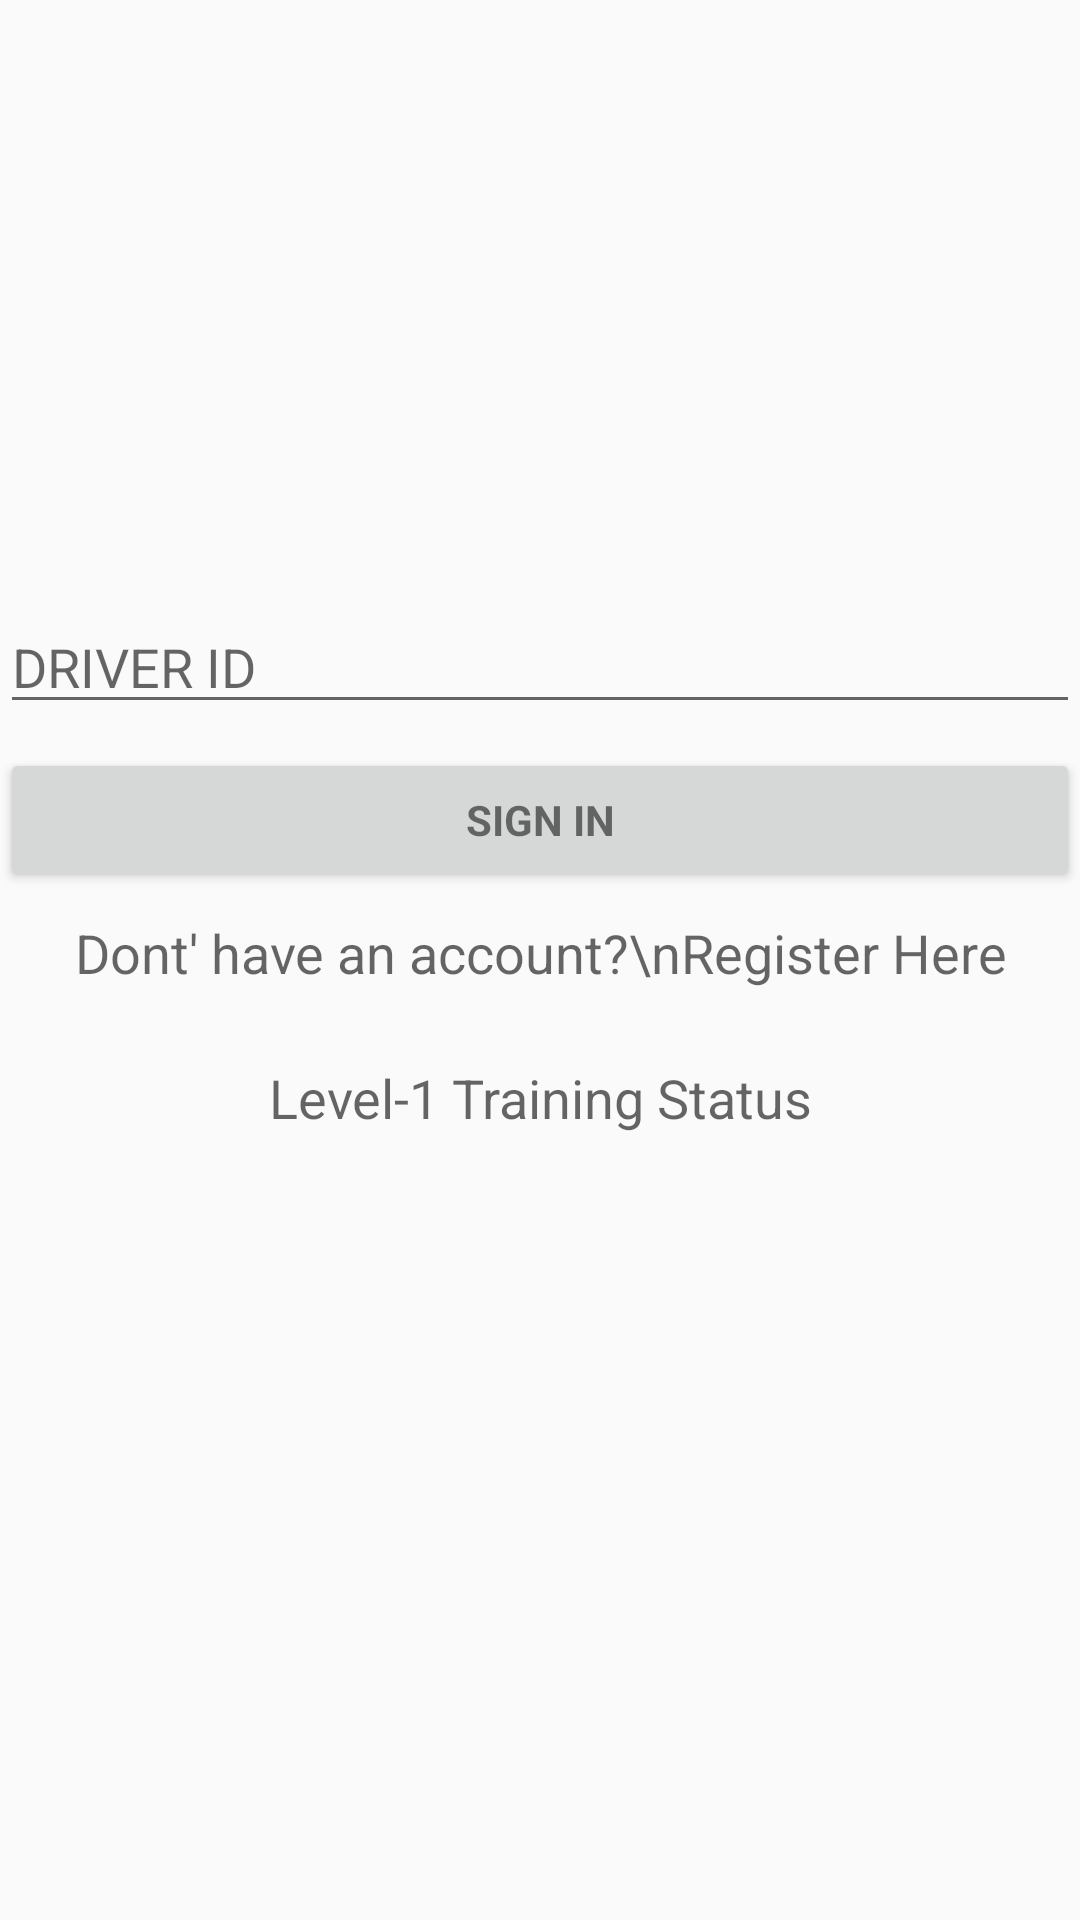

Android layout source for this screen:
<!-- AndroidManifest.xml: application theme AppTheme -->
<!-- res/layout/login.xml -->
<android.support.constraint.ConstraintLayout xmlns:android="http://schemas.android.com/apk/res/android"
    xmlns:app="http://schemas.android.com/apk/res-auto"
    xmlns:tools="http://schemas.android.com/tools"
    android:id="@+id/linearLayout2"
    android:layout_width="match_parent"
    android:layout_height="match_parent"
    android:gravity="center_horizontal">
    
    <EditText
        android:id="@+id/driverid"
        android:layout_width="0dp"
        android:layout_height="wrap_content"
        android:layout_marginTop="200dp"
        android:ems="10"
        android:hint="DRIVER ID"
        android:inputType="textPersonName"
        app:layout_constraintEnd_toEndOf="parent"
        app:layout_constraintStart_toStartOf="parent"
        app:layout_constraintTop_toTopOf="parent" />


    <Button
        android:id="@+id/buttonLogin"
        style="?android:textAppearanceSmall"
        android:layout_width="0dp"
        android:layout_height="wrap_content"
        android:layout_marginTop="8dp"
        android:text="Sign In"
        android:textStyle="bold"
        app:layout_constraintEnd_toEndOf="parent"
        app:layout_constraintStart_toStartOf="parent"
        app:layout_constraintTop_toBottomOf="@+id/driverid" />

    <TextView
        android:id="@+id/textViewRegister"
        android:layout_width="match_parent"
        android:layout_height="wrap_content"
        android:layout_marginTop="8dp"
        android:text="Dont' have an account?\nRegister Here"
        android:gravity="center"
        android:textAlignment="center"
        android:textAppearance="@style/Base.TextAppearance.AppCompat.Medium"
        app:layout_constraintEnd_toEndOf="parent"
        app:layout_constraintStart_toStartOf="parent"
        app:layout_constraintTop_toBottomOf="@+id/buttonLogin" />

    <TextView
        android:id="@+id/textViewstatus"
        android:layout_width="match_parent"
        android:layout_height="wrap_content"
        android:layout_marginTop="24dp"
        android:gravity="center"
        android:text="Level-1 Training Status"
        android:textAlignment="center"
        android:textAppearance="@style/Base.TextAppearance.AppCompat.Medium"
        app:layout_constraintEnd_toEndOf="parent"
        app:layout_constraintStart_toStartOf="parent"
        app:layout_constraintTop_toBottomOf="@+id/textViewRegister" />
    <ProgressBar
        android:id="@+id/progressBar"
        style="?android:attr/progressBarStyleLarge"
        android:layout_width="wrap_content"
        android:layout_height="wrap_content"
        android:layout_gravity = "center"
        android:visibility="gone"
        app:layout_constraintTop_toBottomOf="@+id/textViewstatus"
        android:layout_centerHorizontal="true"
        android:layout_centerVertical="true"/>
</android.support.constraint.ConstraintLayout>
<!-- resources referenced by this layout -->
<resources>
  <style name="AppTheme" parent="Theme.AppCompat.Light.DarkActionBar">
          
          <item name="colorPrimary">@color/colorPrimary</item>
          <item name="colorPrimaryDark">@color/colorPrimaryDark</item>
          <item name="colorAccent">@color/colorAccent</item>
      </style>
  <color name="colorPrimary">#3F51B5</color>
  <color name="colorPrimaryDark">#303F9F</color>
  <color name="colorAccent">#FF4081</color>
</resources>
